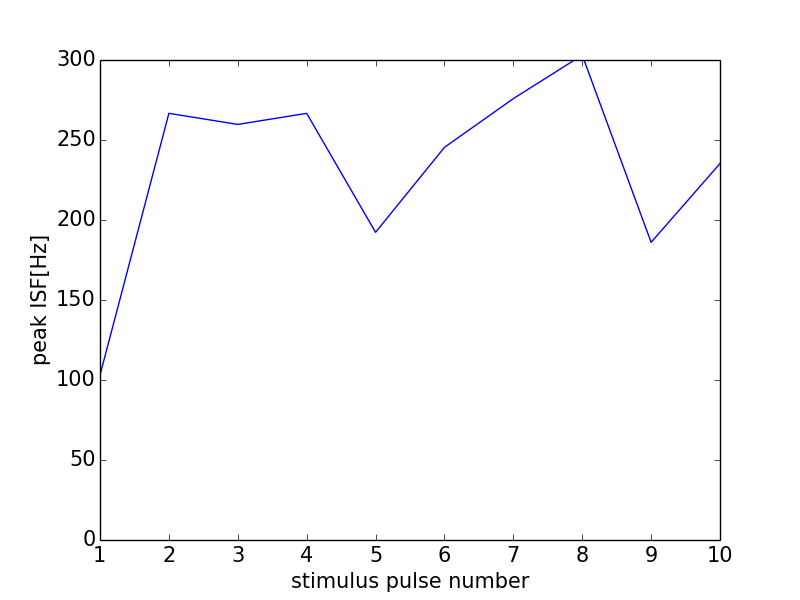

The data file committed next to this chart (first rows):
0, 0.0
0, 0
1, 103.1
2, 266.7
3, 259.7
4, 266.7
5, 192.3
6, 245.4
7, 275.9
8, 303
9, 186
10, 235.3
11, 0
